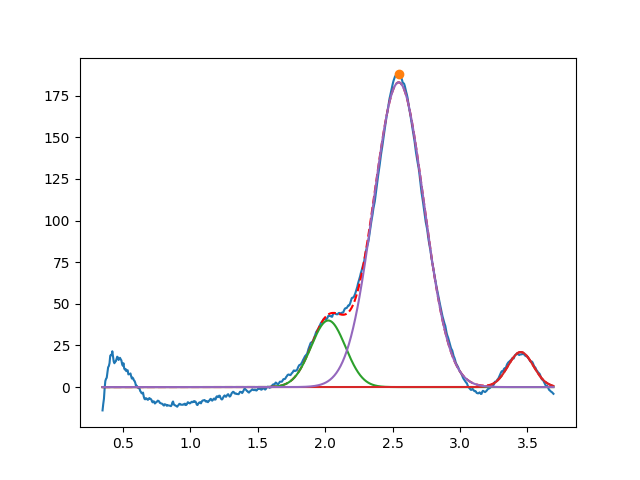

The file beside this chart, header and first rows:
2.023129488451929081e+00, 3.999999999999999289e+01, 2.999999999999999334e-01, 9.999999999999998890e-01
3.450000000000000622e+00, 2.105913869068103139e+01, 2.204834843633205199e-01, 9.999999999999938938e-01
2.545376592908983771e+00, 1.829881908784864777e+02, 4.390716056498205622e-01, 9.999999999835215148e-01
